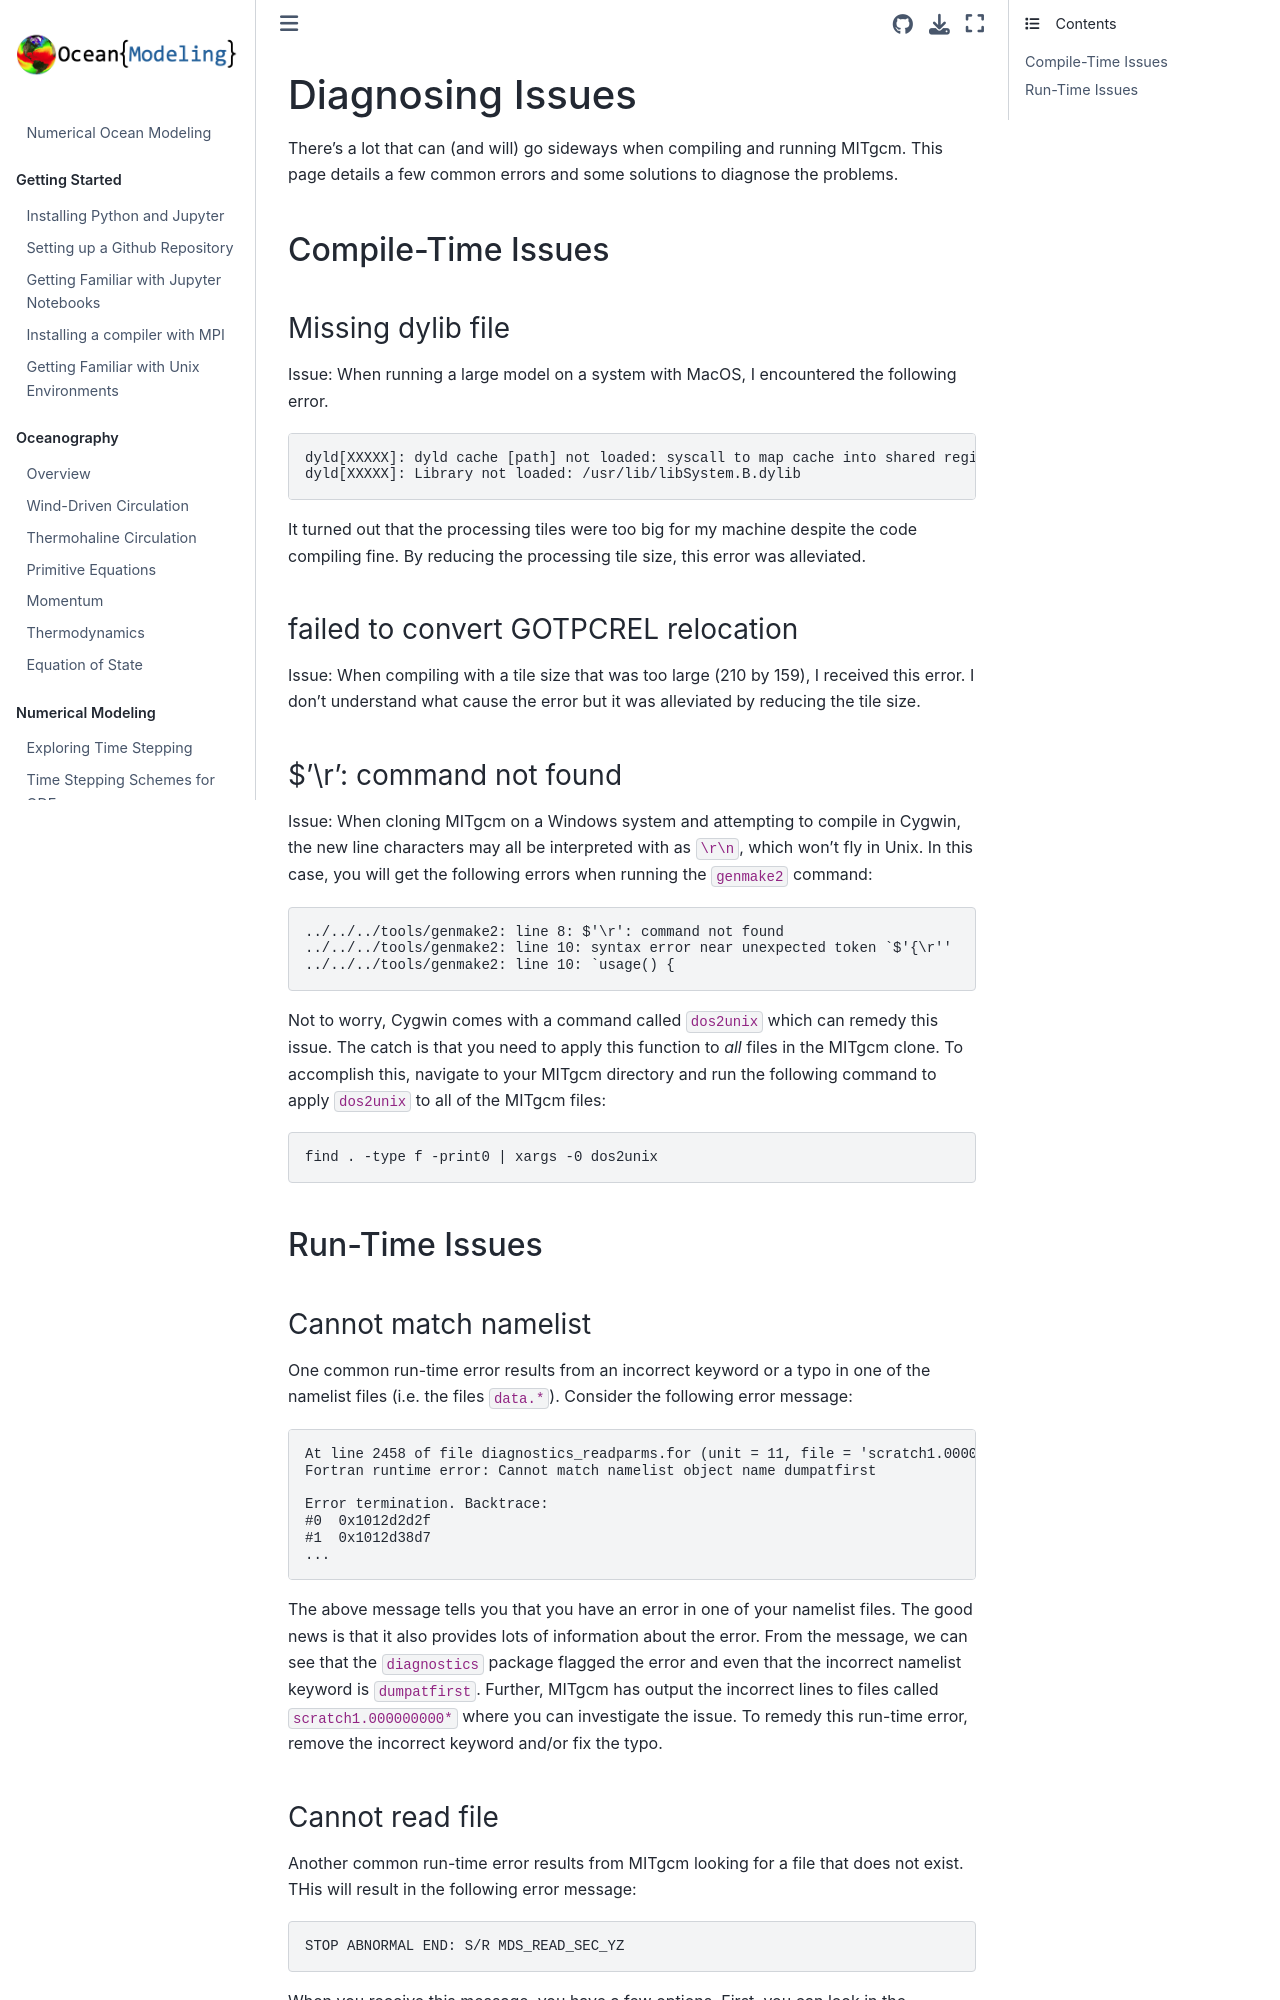

repository: ProfMikeWood/ocean_modeling_book · page: mitgcm/diagnosing_issues.html · generator: jekyll

# Diagnosing Issues

There's a lot that can (and will) go sideways when compiling and running MITgcm. This page details a few common errors and some solutions to diagnose the problems.

## Compile-Time Issues

### Missing dylib file

Issue: When running a large model on a system with MacOS, I encountered the following error.
```
dyld[XXXXX]: dyld cache [path] not loaded: syscall to map cache into shared region failed
dyld[XXXXX]: Library not loaded: /usr/lib/libSystem.B.dylib
```
It turned out that the processing tiles were too big for my machine despite the code compiling fine. By reducing the processing tile size, this error was alleviated.

### failed to convert GOTPCREL relocation

Issue: When compiling with a tile size that was too large (210 by 159), I received this error. I don't understand what cause the error but it was alleviated by reducing the tile size.

### $'\r': command not found

Issue: When cloning MITgcm on a Windows system and attempting to compile in Cygwin, the new line characters may all be interpreted with as `\r\n`, which won't fly in Unix. In this case, you will get the following errors when running the `genmake2` command:
```
../../../tools/genmake2: line 8: $'\r': command not found
../../../tools/genmake2: line 10: syntax error near unexpected token `$'{\r''
../../../tools/genmake2: line 10: `usage() {
```

Not to worry, Cygwin comes with a command called `dos2unix` which can remedy this issue. The catch is that you need to apply this function to *all* files in the MITgcm clone. To accomplish this, navigate to your MITgcm directory and run the following command to apply `dos2unix` to all of the MITgcm files:

```
find . -type f -print0 | xargs -0 dos2unix
```

## Run-Time Issues

### Cannot match namelist
One common run-time error results from an incorrect keyword or a typo in one of the namelist files (i.e. the files `data.*`). Consider the following error message:

```
At line 2458 of file diagnostics_readparms.for (unit = 11, file = 'scratch1.000000000')
Fortran runtime error: Cannot match namelist object name dumpatfirst

Error termination. Backtrace:
#0  0x1012d2d2f
#1  0x1012d38d7
...
```

The above message tells you that you have an error in one of your namelist files. The good news is that it also provides lots of information about the error. From the message, we can see that the `diagnostics` package flagged the error and even that the incorrect namelist keyword is `dumpatfirst`. Further, MITgcm has output the incorrect lines to files called `scratch1.000000000*` where you can investigate the issue. To remedy this run-time error, remove the incorrect keyword and/or fix the typo.
